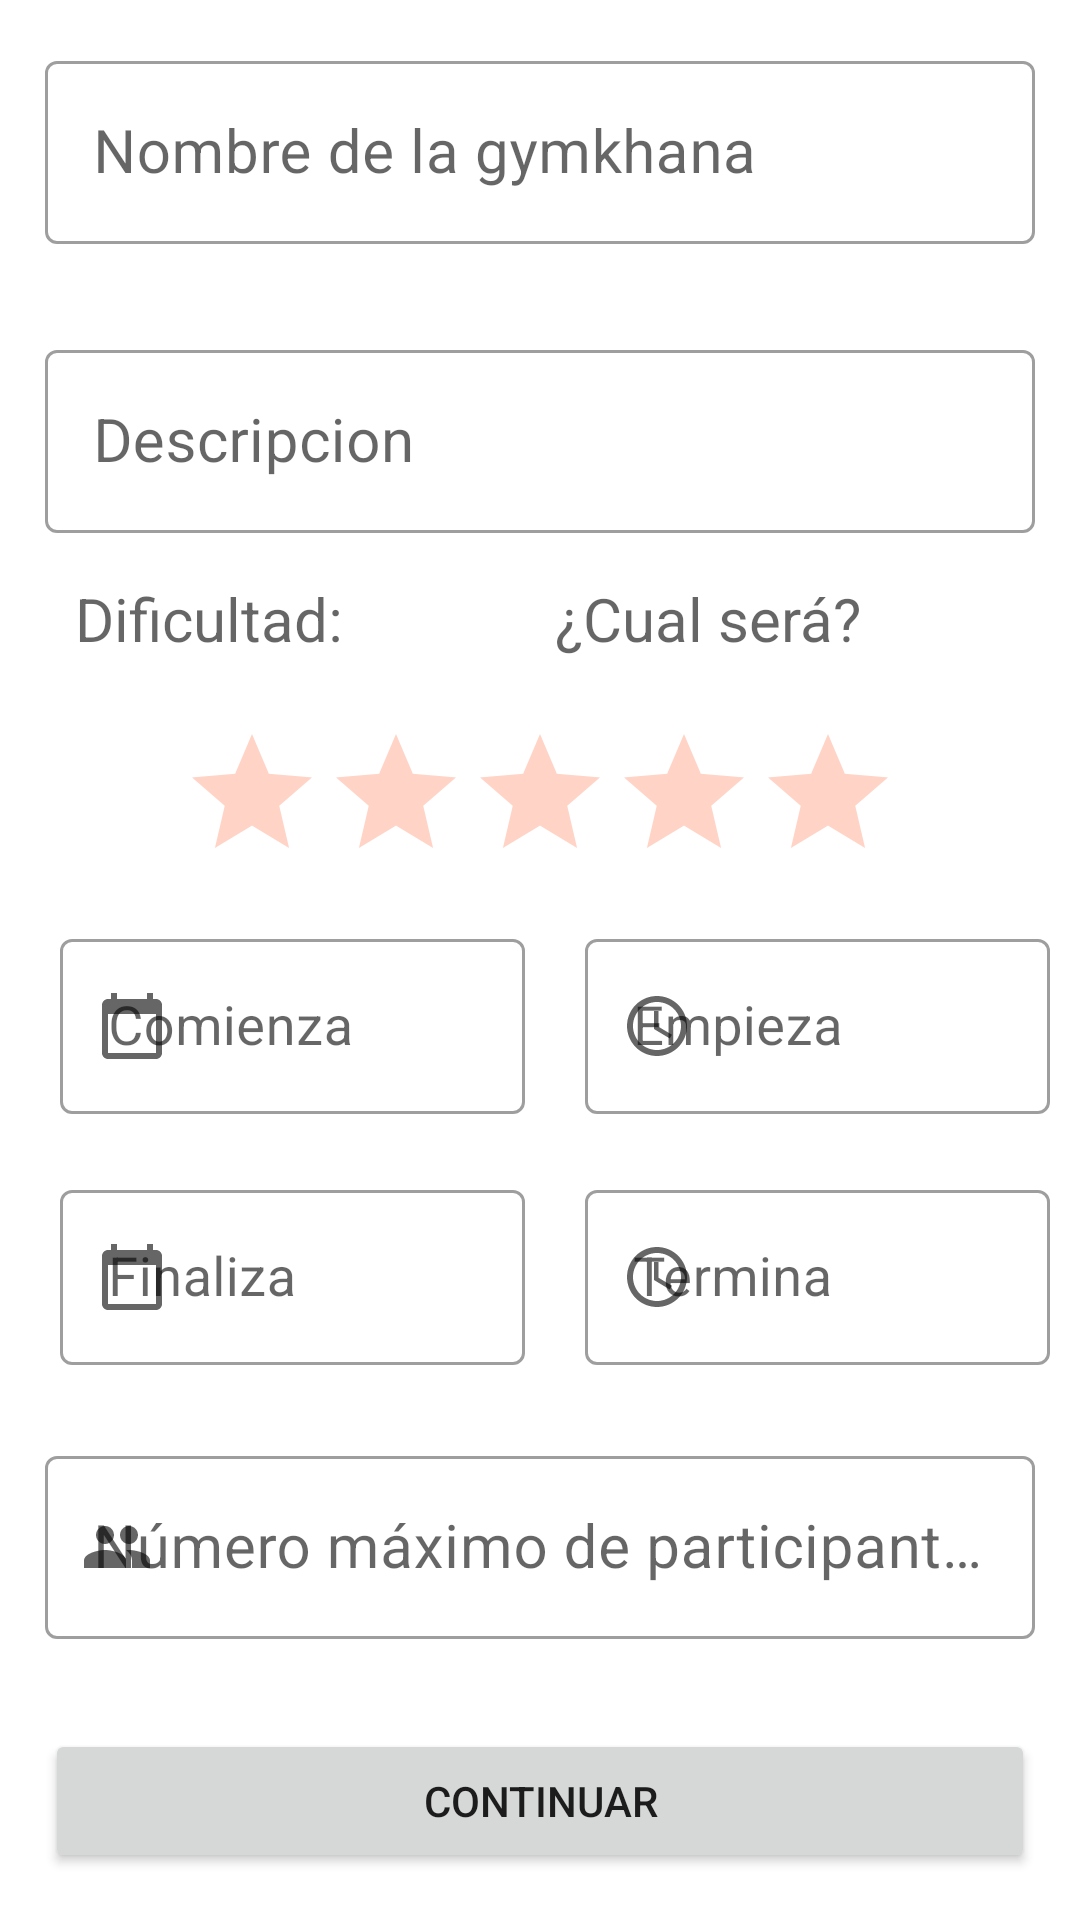

Write the Android layout XML for this screen, with the resource values it uses.
<!-- AndroidManifest.xml: application theme Theme.GeoChallenge -->
<!-- res/layout/activity_crear_gymkhana.xml -->
<?xml version="1.0" encoding="utf-8"?>
<RelativeLayout xmlns:android="http://schemas.android.com/apk/res/android"
    xmlns:app="http://schemas.android.com/apk/res-auto"
    xmlns:tools="http://schemas.android.com/tools"
    android:layout_width="match_parent"
    android:layout_height="wrap_content"
    tools:context=".CrearGymkhana">

    <com.google.android.material.textfield.TextInputLayout
        android:id="@+id/NombreGK"
        android:layout_width="match_parent"
        android:layout_height="wrap_content"
        android:layout_margin="15dp"
        android:hint="Nombre de la gymkhana"
        app:boxBackgroundMode="outline"
        style="@style/Widget.MaterialComponents.TextInputLayout.OutlinedBox"
        >

        <com.google.android.material.textfield.TextInputEditText
            android:textSize="20sp"
            android:layout_width="match_parent"
            android:layout_height="wrap_content"/>

    </com.google.android.material.textfield.TextInputLayout>

    <com.google.android.material.textfield.TextInputLayout
        android:id="@+id/DescripcionGK"
        android:layout_below="@+id/NombreGK"
        android:layout_width="match_parent"
        android:layout_height="wrap_content"
        android:layout_margin="15dp"
        android:hint="Descripcion "
        app:boxBackgroundMode="outline"
        style="@style/Widget.MaterialComponents.TextInputLayout.OutlinedBox"
        >

        <com.google.android.material.textfield.TextInputEditText
            android:textSize="20sp"
            android:layout_width="match_parent"
            android:layout_height="wrap_content"/>

    </com.google.android.material.textfield.TextInputLayout>

    <RelativeLayout
        android:id="@+id/RDificultad"
        android:layout_width="match_parent"
        android:layout_height="wrap_content"
        android:layout_below="@id/DescripcionGK"
        android:layout_marginStart="10dp">

        <TextView
            android:id="@+id/Dificultad"
            android:layout_width="match_parent"
            android:layout_height="wrap_content"
            android:layout_alignParentStart="true"
            android:layout_toLeftOf="@id/Espacio"
            android:hint="Dificultad:"
            android:minHeight="48sp"
            android:textSize="20sp"
            android:layout_marginLeft="15dp"
            />
        <Space
            android:id="@+id/Espacio"
            android:layout_width="wrap_content"
            android:layout_height="wrap_content"
            android:layout_centerHorizontal="true"/>

        <TextView
            android:id="@+id/NivelDificultad"
            android:layout_width="match_parent"
            android:layout_height="wrap_content"
            android:hint="¿Cual será?"
            android:minHeight="48sp"
            android:textSize="20sp"
            android:layout_toRightOf="@id/Espacio"
            android:layout_alignParentRight="true"
            android:layout_marginRight="15dp"
            />

    </RelativeLayout>

    <RatingBar
        android:id="@+id/EDificultad"
        android:layout_width="wrap_content"
        android:layout_height="wrap_content"
        android:layout_below="@id/RDificultad"
        android:layout_centerHorizontal="true"
        android:numStars="5"
        android:scrollbarSize="0.5sp"
        android:stepSize="1"
        android:theme="@style/Estrellas"
        android:contentDescription="dificultad"/>

    <RelativeLayout
        android:id="@+id/RFechas"
        android:layout_width="wrap_content"
        android:layout_height="wrap_content"
        android:layout_below="@id/EDificultad"
        android:layout_marginStart="10dp">

        <com.google.android.material.textfield.TextInputLayout
            android:id="@+id/FechaInicio"
            android:layout_width="match_parent"
            android:layout_height="wrap_content"
            android:layout_alignParentStart="true"
            android:layout_toLeftOf="@id/Espacio1"
            android:hint="Comienza"
            android:minHeight="48sp"
            android:textSize="20sp"
            android:layout_margin="10dp"
            android:textAlignment="center"
            app:startIconDrawable="@drawable/ic_calendario"
            app:boxBackgroundMode="outline"
            style="@style/Widget.MaterialComponents.TextInputLayout.OutlinedBox"
            >

            <com.google.android.material.textfield.TextInputEditText
                android:textSize="18sp"
                android:layout_width="match_parent"
                android:layout_height="wrap_content"
                android:inputType="date"
                android:clickable="false"
                android:cursorVisible="false"
                android:focusable="false"
                android:focusableInTouchMode="false"
                />

        </com.google.android.material.textfield.TextInputLayout>


        <Space
            android:id="@+id/Espacio1"
            android:layout_width="wrap_content"
            android:layout_height="wrap_content"
            android:layout_centerHorizontal="true"/>
        <com.google.android.material.textfield.TextInputLayout
            android:id="@+id/HoraInicio"
            android:layout_width="match_parent"
            android:layout_height="wrap_content"
            android:hint="Empieza"
            android:minHeight="48sp"
            android:textSize="20sp"
            android:layout_toRightOf="@id/Espacio1"
            android:layout_alignParentRight="true"
            android:textAlignment="center"
            android:layout_margin="10dp"
            app:startIconDrawable="@drawable/ic_hora"
            app:boxBackgroundMode="outline"
            style="@style/Widget.MaterialComponents.TextInputLayout.OutlinedBox"
            >

            <com.google.android.material.textfield.TextInputEditText
                android:textSize="18sp"
                android:layout_width="match_parent"
                android:layout_height="wrap_content"
                android:inputType="date"
                android:clickable="false"
                android:cursorVisible="false"
                android:focusable="false"
                android:focusableInTouchMode="false"
                />

        </com.google.android.material.textfield.TextInputLayout>

        <com.google.android.material.textfield.TextInputLayout
            android:id="@+id/FechaFin"            android:layout_width="match_parent"
            android:layout_height="wrap_content"
            android:layout_alignParentStart="true"
            android:layout_toLeftOf="@id/Espacio1"
            android:hint="Finaliza"
            android:minHeight="48sp"
            android:textSize="20sp"
            android:layout_margin="10dp"
            android:textAlignment="center"
            app:startIconDrawable="@drawable/ic_calendario"
            android:layout_below="@+id/FechaInicio"

            app:boxBackgroundMode="outline"
            style="@style/Widget.MaterialComponents.TextInputLayout.OutlinedBox"
            >

            <com.google.android.material.textfield.TextInputEditText
                android:textSize="18sp"
                android:layout_width="match_parent"
                android:layout_height="wrap_content"
                android:inputType="date"
                android:clickable="false"
                android:cursorVisible="false"
                android:focusable="false"
                android:focusableInTouchMode="false"
                />

        </com.google.android.material.textfield.TextInputLayout>


        <com.google.android.material.textfield.TextInputLayout
            android:id="@+id/HoraFin"
            android:layout_width="match_parent"
            android:layout_height="wrap_content"
            android:hint="Termina"
            android:minHeight="48sp"
            android:textSize="20sp"
            android:layout_toRightOf="@id/Espacio1"
            android:layout_below="@+id/HoraInicio"
            android:layout_alignParentRight="true"
            android:textAlignment="center"
            android:layout_margin="10dp"
            app:startIconDrawable="@drawable/ic_hora"
            app:boxBackgroundMode="outline"
            style="@style/Widget.MaterialComponents.TextInputLayout.OutlinedBox"
            >

            <com.google.android.material.textfield.TextInputEditText
                android:textSize="18sp"
                android:layout_width="match_parent"
                android:layout_height="wrap_content"
                android:inputType="date"
                android:clickable="false"
                android:cursorVisible="false"
                android:focusable="false"
                android:focusableInTouchMode="false"
                />

        </com.google.android.material.textfield.TextInputLayout>

    </RelativeLayout>


    <com.google.android.material.textfield.TextInputLayout
        android:id="@+id/ParticipantesMax"
        app:startIconDrawable="@drawable/ic_integrantes"
        android:layout_below="@id/RFechas"
        android:layout_width="match_parent"
        android:layout_height="wrap_content"
        android:layout_margin="15dp"
        android:hint="Número máximo de participantes"
        app:boxBackgroundMode="outline"
        style="@style/Widget.MaterialComponents.TextInputLayout.OutlinedBox"
        >

        <com.google.android.material.textfield.TextInputEditText
            android:textSize="20sp"
            android:layout_width="match_parent"
            android:layout_height="wrap_content"
            android:inputType="number"
            />

    </com.google.android.material.textfield.TextInputLayout>

    <Button
        android:id="@+id/Crear"
        android:layout_width="match_parent"
        android:layout_height="wrap_content"
        android:layout_below="@+id/ParticipantesMax"
        android:layout_marginStart="15dp"
        android:layout_marginTop="15dp"
        android:layout_marginEnd="15dp"
        android:layout_marginBottom="15dp"
        android:text="Continuar"
        android:drawableRight="@drawable/ic_continuar"/>






</RelativeLayout>
<!-- resources referenced by this layout -->
<resources>
  <!-- drawable ic_calendario (drawable) -->
  <vector android:height="24dp" android:tint="#1C1B1D"
      android:viewportHeight="24" android:viewportWidth="24"
      android:width="24dp" xmlns:android="http://schemas.android.com/apk/res/android">
      <path android:fillColor="@android:color/white" android:pathData="M20,3h-1L19,1h-2v2L7,3L7,1L5,1v2L4,3c-1.1,0 -2,0.9 -2,2v16c0,1.1 0.9,2 2,2h16c1.1,0 2,-0.9 2,-2L22,5c0,-1.1 -0.9,-2 -2,-2zM20,21L4,21L4,8h16v13z"/>
  </vector>
  <!-- drawable ic_hora (drawable) -->
  <vector android:height="24dp" android:tint="#1C1B1D"
      android:viewportHeight="24" android:viewportWidth="24"
      android:width="24dp" xmlns:android="http://schemas.android.com/apk/res/android">
      <path android:fillColor="@android:color/white" android:pathData="M11.99,2C6.47,2 2,6.48 2,12s4.47,10 9.99,10C17.52,22 22,17.52 22,12S17.52,2 11.99,2zM12,20c-4.42,0 -8,-3.58 -8,-8s3.58,-8 8,-8 8,3.58 8,8 -3.58,8 -8,8z"/>
      <path android:fillColor="@android:color/white" android:pathData="M12.5,7H11v6l5.25,3.15 0.75,-1.23 -4.5,-2.67z"/>
  </vector>
  <!-- drawable ic_integrantes (drawable) -->
  <vector android:height="24dp" android:tint="#1C1B1C"
      android:viewportHeight="24" android:viewportWidth="24"
      android:width="24dp" xmlns:android="http://schemas.android.com/apk/res/android">
      <path android:fillColor="@android:color/white" android:pathData="M16,11c1.66,0 2.99,-1.34 2.99,-3S17.66,5 16,5c-1.66,0 -3,1.34 -3,3s1.34,3 3,3zM8,11c1.66,0 2.99,-1.34 2.99,-3S9.66,5 8,5C6.34,5 5,6.34 5,8s1.34,3 3,3zM8,13c-2.33,0 -7,1.17 -7,3.5L1,19h14v-2.5c0,-2.33 -4.67,-3.5 -7,-3.5zM16,13c-0.29,0 -0.62,0.02 -0.97,0.05 1.16,0.84 1.97,1.97 1.97,3.45L17,19h6v-2.5c0,-2.33 -4.67,-3.5 -7,-3.5z"/>
  </vector>
  <style name="Estrellas">
          <item name="colorControlNormal">@color/naranjaFuerte</item>
          <item name="colorControlActivated">@color/naranjaFuerte</item>
      </style>
  <style name="Theme.GeoChallenge" parent="Theme.MaterialComponents.DayNight.NoActionBar">
          
          <item name="colorPrimary">@color/marroncillo</item>
          <item name="colorPrimaryVariant">@color/marroncete</item>
          <item name="colorOnPrimary">@color/white</item>
          
          <item name="colorSecondary">@color/teal_200</item>
          <item name="colorSecondaryVariant">@color/teal_700</item>
          <item name="colorOnSecondary">@color/black</item>
          
          <item name="android:statusBarColor">?attr/colorPrimaryVariant</item>
          
      </style>
  <color name="naranjaFuerte">#FF5722</color>
  <color name="marroncillo">#795548</color>
  <color name="marroncete">#8D6E63</color>
  <color name="white">#FFFFFFFF</color>
  <color name="teal_200">#FF03DAC5</color>
  <color name="teal_700">#FF018786</color>
  <color name="black">#FF000000</color>
</resources>
